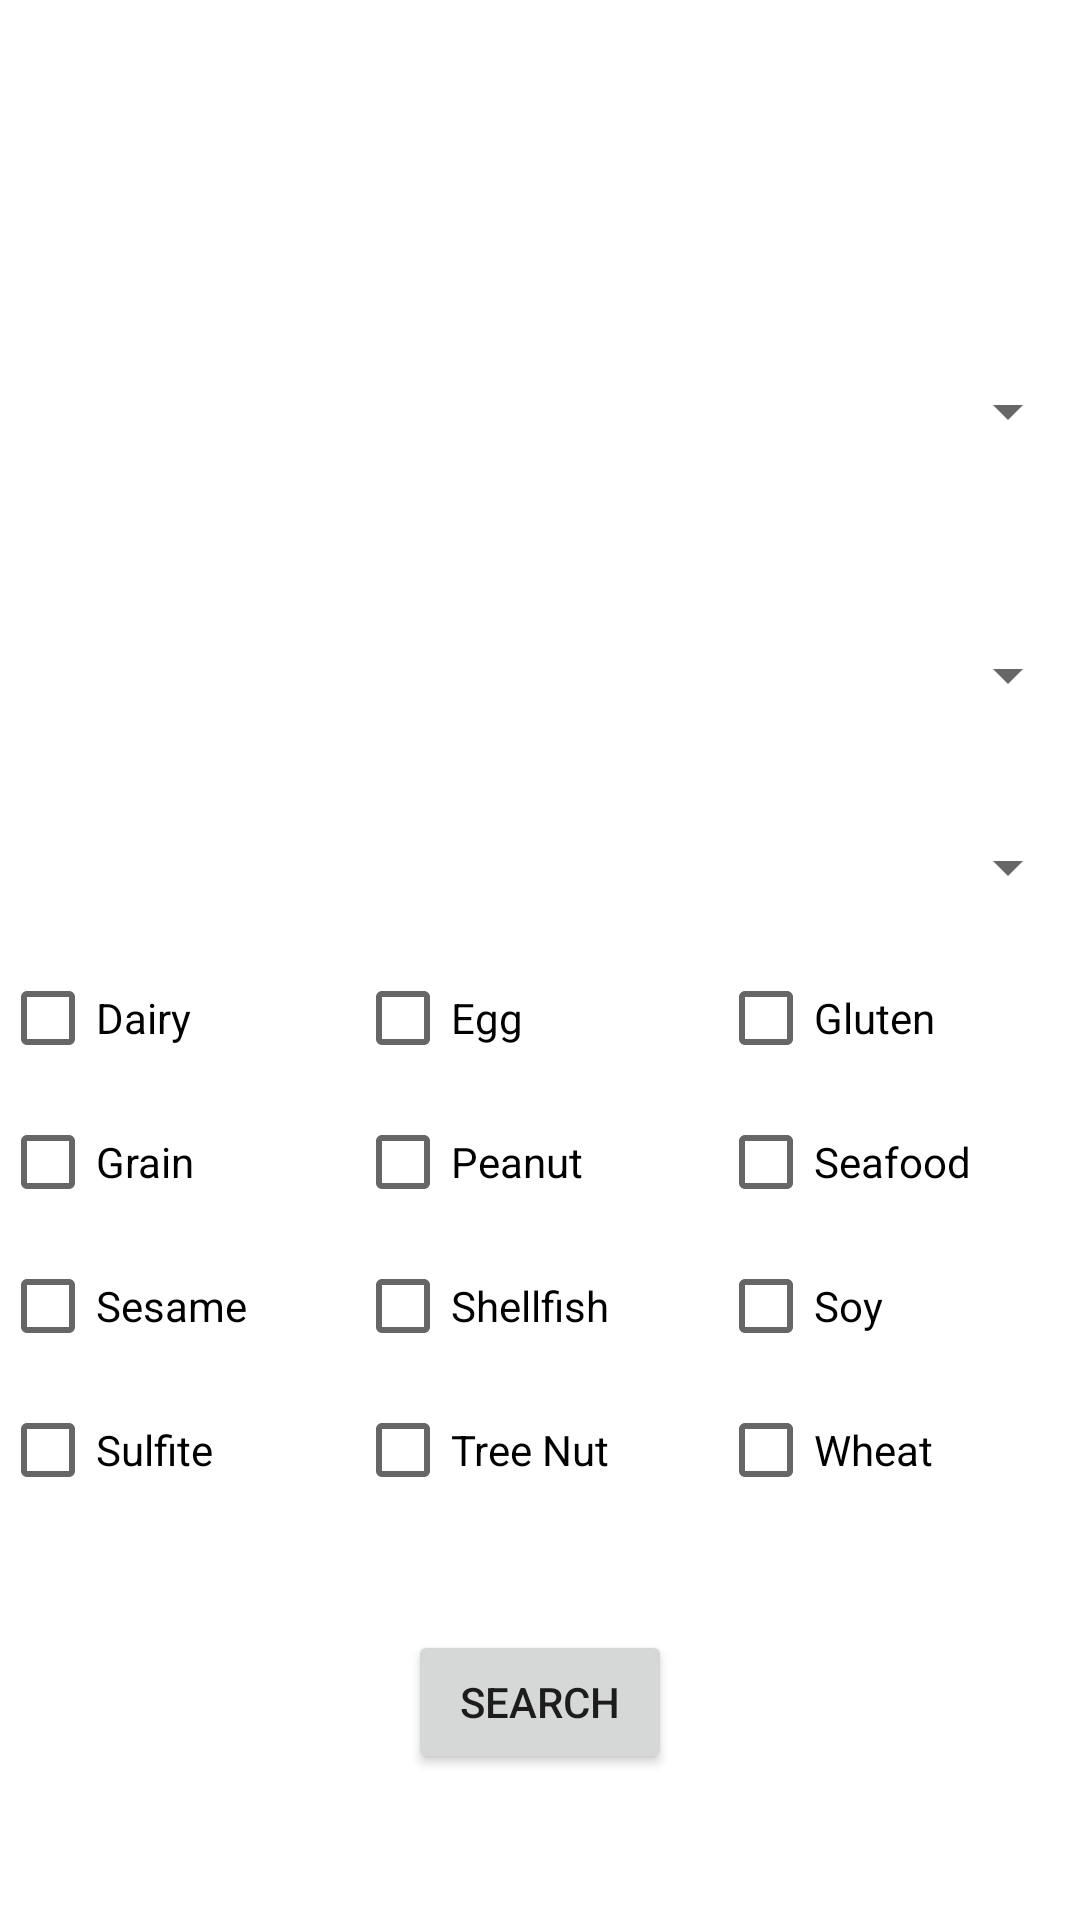

Android layout source for this screen:
<!-- AndroidManifest.xml: application theme Theme.FoodieFood -->
<!-- res/layout/main_fragment.xml -->
<?xml version="1.0" encoding="utf-8"?>
<androidx.constraintlayout.widget.ConstraintLayout xmlns:android="http://schemas.android.com/apk/res/android"
    xmlns:app="http://schemas.android.com/apk/res-auto"
    xmlns:tools="http://schemas.android.com/tools"
    android:id="@+id/constraint"
    android:layout_width="match_parent"
    android:layout_height="match_parent"
    tools:context=".ui.main.MainFragment">
















    <Button
        android:id="@+id/searchButton"
        android:layout_width="wrap_content"
        android:layout_height="wrap_content"
        android:onClick="handleGetRecipe"
        android:text="search"
        app:layout_constraintBottom_toBottomOf="parent"
        app:layout_constraintEnd_toEndOf="parent"
        app:layout_constraintStart_toStartOf="parent"
        app:layout_constraintTop_toTopOf="parent"
        app:layout_constraintVertical_bias="0.918" />

    <Spinner
        android:id="@+id/dietSpinner"
        android:layout_width="0dp"
        android:layout_height="wrap_content"
        android:layout_marginTop="125dp"
        android:gravity="center"
        app:layout_constraintEnd_toEndOf="parent"
        app:layout_constraintStart_toStartOf="parent"
        app:layout_constraintTop_toTopOf="parent" />

    <Spinner
        android:id="@+id/cuisineSpinner"
        android:layout_width="0dp"
        android:layout_height="wrap_content"
        android:layout_marginTop="64dp"
        android:gravity="center"
        app:layout_constraintEnd_toEndOf="parent"
        app:layout_constraintStart_toStartOf="parent"
        app:layout_constraintTop_toBottomOf="@+id/dietSpinner" />

    <Spinner
        android:id="@+id/mealTypeSpinner"
        android:layout_width="0dp"
        android:layout_height="wrap_content"
        android:layout_marginTop="40dp"
        android:gravity="center"
        app:layout_constraintEnd_toEndOf="parent"
        app:layout_constraintStart_toStartOf="parent"
        app:layout_constraintTop_toBottomOf="@+id/cuisineSpinner" />

    <TableLayout
        android:id="@+id/tableLayout"
        android:layout_width="0dp"
        android:layout_height="214dp"
        app:layout_constraintBottom_toTopOf="@+id/searchButton"
        app:layout_constraintEnd_toEndOf="parent"
        app:layout_constraintHorizontal_bias="0.0"
        app:layout_constraintStart_toStartOf="parent"
        app:layout_constraintTop_toBottomOf="@+id/mealTypeSpinner"
        app:layout_constraintVertical_bias="0.508">

        <TableRow
            android:layout_width="match_parent"
            android:layout_height="match_parent"
            android:gravity="center">

            <CheckBox
                android:id="@+id/dairyCheckbox"
                android:layout_width="wrap_content"
                android:layout_height="wrap_content"
                android:layout_weight="1"
                android:text="Dairy" />

            <CheckBox
                android:id="@+id/eggCheckbox"
                android:layout_width="wrap_content"
                android:layout_height="wrap_content"
                android:layout_weight="1"
                android:text="Egg" />

            <CheckBox
                android:id="@+id/glutenCheckbox"
                android:layout_width="wrap_content"
                android:layout_height="wrap_content"
                android:layout_weight="1"
                android:text="Gluten" />
        </TableRow>

        <TableRow
            android:layout_width="match_parent"
            android:layout_height="match_parent"
            android:gravity="center">

            <CheckBox
                android:id="@+id/grainCheckbox"
                android:layout_width="wrap_content"
                android:layout_height="wrap_content"
                android:layout_weight="1"
                android:text="Grain" />

            <CheckBox
                android:id="@+id/peanutCheckbox"
                android:layout_width="wrap_content"
                android:layout_height="wrap_content"
                android:layout_weight="1"
                android:text="Peanut" />

            <CheckBox
                android:id="@+id/seafoodCheckbox"
                android:layout_width="wrap_content"
                android:layout_height="wrap_content"
                android:layout_weight="1"
                android:text="Seafood" />
        </TableRow>

        <TableRow
            android:layout_width="match_parent"
            android:layout_height="match_parent"
            android:gravity="center">

            <CheckBox
                android:id="@+id/sesameCheckbox"
                android:layout_width="wrap_content"
                android:layout_height="wrap_content"
                android:layout_weight="1"
                android:text="Sesame" />

            <CheckBox
                android:id="@+id/shellfishCheckbox"
                android:layout_width="wrap_content"
                android:layout_height="wrap_content"
                android:layout_weight="1"
                android:text="Shellfish" />

            <CheckBox
                android:id="@+id/soyCheckbox"
                android:layout_width="wrap_content"
                android:layout_height="wrap_content"
                android:layout_weight="1"
                android:text="Soy" />
        </TableRow>

        <TableRow
            android:layout_width="match_parent"
            android:layout_height="match_parent"
            android:layout_gravity="center">

            <CheckBox
                android:id="@+id/sulfiteCheckbox"
                android:layout_width="wrap_content"
                android:layout_height="wrap_content"
                android:layout_weight="1"
                android:text="Sulfite" />

            <CheckBox
                android:id="@+id/treeNutCheckbox"
                android:layout_width="wrap_content"
                android:layout_height="wrap_content"
                android:layout_weight="1"
                android:text="Tree Nut" />

            <CheckBox
                android:id="@+id/wheatCheckbox"
                android:layout_width="wrap_content"
                android:layout_height="wrap_content"
                android:layout_weight="1"
                android:text="Wheat" />
        </TableRow>
    </TableLayout>

</androidx.constraintlayout.widget.ConstraintLayout>
<!-- resources referenced by this layout -->
<resources>
  <style name="Theme.FoodieFood" parent="Theme.MaterialComponents.DayNight.DarkActionBar">
          
          <item name="colorPrimary">@color/purple_500</item>
          <item name="colorPrimaryVariant">@color/purple_700</item>
          <item name="colorOnPrimary">@color/white</item>
          
          <item name="colorSecondary">@color/teal_200</item>
          <item name="colorSecondaryVariant">@color/teal_700</item>
          <item name="colorOnSecondary">@color/black</item>
          
          <item name="android:statusBarColor" tools:targetApi="l">?attr/colorPrimaryVariant</item>
          
      </style>
  <!-- not gathered from this repository: default colours our renderer supplied (Android Studio template values) -->
  <color name="purple_500">#FF6200EE</color>
  <color name="purple_700">#FF3700B3</color>
  <color name="teal_200">#FF03DAC5</color>
  <color name="teal_700">#FF018786</color>
  <color name="black">#FF000000</color>
  <color name="white">#FFFFFFFF</color>
</resources>
